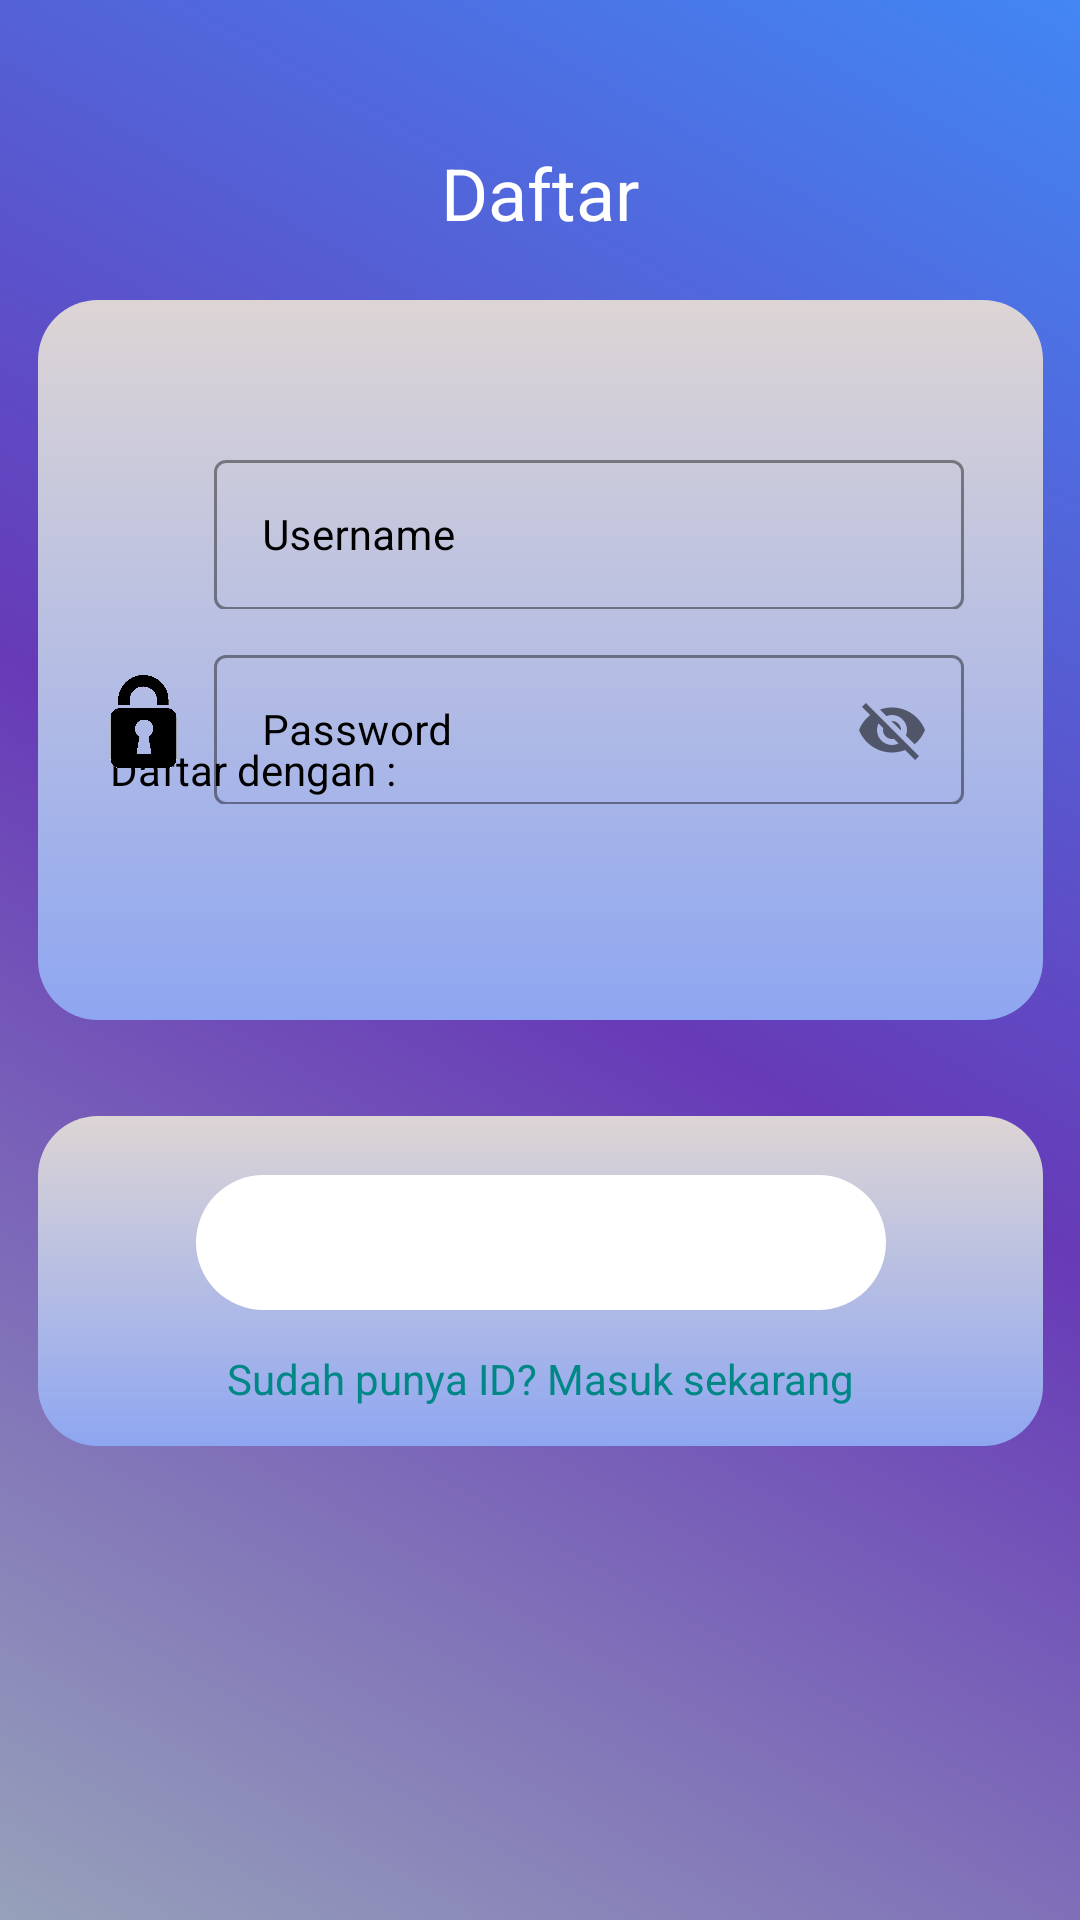

Android layout source for this screen:
<!-- AndroidManifest.xml: application theme Theme.TestCell -->
<!-- res/layout/activity_signup.xml -->
<?xml version="1.0" encoding="utf-8"?>
<androidx.constraintlayout.widget.ConstraintLayout xmlns:android="http://schemas.android.com/apk/res/android"
    xmlns:app="http://schemas.android.com/apk/res-auto"
    xmlns:tools="http://schemas.android.com/tools"
    android:layout_width="match_parent"
    android:layout_height="match_parent"
    android:background="@color/purple_500"
    tools:context=".bugReportAct">

    <androidx.constraintlayout.widget.Group
        android:id="@+id/centerGroupBugReport"
        android:layout_width="wrap_content"
        android:layout_height="wrap_content"
        android:layout_centerInParent="true"
        android:layout_centerHorizontal="true"
        android:layout_marginTop="8dp"
        app:layout_constraintEnd_toEndOf="parent"
        app:layout_constraintStart_toStartOf="parent"
        app:layout_constraintTop_toTopOf="parent" />

    <ImageView
        android:id="@+id/imageView"
        android:layout_width="match_parent"
        android:layout_height="match_parent"
        app:layout_constraintBottom_toBottomOf="parent"
        app:layout_constraintEnd_toEndOf="parent"
        app:layout_constraintHorizontal_bias="1.0"
        app:layout_constraintStart_toStartOf="parent"
        app:layout_constraintTop_toTopOf="parent"
        app:layout_constraintVertical_bias="0.0"
        app:srcCompat="@drawable/boxallbg" />

    <ImageView
        android:id="@+id/imageView2"
        android:layout_width="335dp"
        android:layout_height="match_parent"
        android:layout_marginStart="32dp"
        android:layout_marginTop="100dp"
        android:layout_marginEnd="32dp"
        android:layout_marginBottom="300dp"
        app:layout_constraintBottom_toBottomOf="parent"
        app:layout_constraintEnd_toEndOf="parent"
        app:layout_constraintStart_toStartOf="parent"
        app:layout_constraintTop_toTopOf="parent"
        app:srcCompat="@drawable/boxlogin" />

    <com.google.android.material.textfield.TextInputLayout
        android:id="@+id/passBox"
        style="@style/Widget.MaterialComponents.TextInputLayout.OutlinedBox"
        android:layout_width="250dp"
        android:layout_height="55dp"
        android:layout_marginStart="32dp"
        android:layout_marginTop="10dp"
        android:textColorHint="#000000"
        app:boxStrokeColor="#000000"
        app:hintTextColor="#000000"
        app:layout_constraintEnd_toEndOf="@+id/imageView2"
        app:layout_constraintStart_toStartOf="@+id/imageView2"
        app:layout_constraintTop_toBottomOf="@+id/userBox"
        app:passwordToggleEnabled="true">

        <com.google.android.material.textfield.TextInputEditText
            android:id="@+id/pasword"
            android:layout_width="match_parent"
            android:layout_height="50dp"
            android:hint="Password"
            android:textColor="#000000"
            android:textColorHint="#000000"
            android:textSize="14sp" />
    </com.google.android.material.textfield.TextInputLayout>

    <com.google.android.material.textfield.TextInputLayout
        android:id="@+id/userBox"
        style="@style/Widget.MaterialComponents.TextInputLayout.OutlinedBox"
        android:layout_width="250dp"
        android:layout_height="55dp"
        android:layout_marginStart="32dp"
        android:layout_marginTop="48dp"
        android:textColorHint="#000000"
        app:boxStrokeColor="#000000"
        app:hintTextColor="#000000"
        app:layout_constraintEnd_toEndOf="@+id/imageView2"
        app:layout_constraintStart_toStartOf="@+id/imageView2"
        app:layout_constraintTop_toTopOf="@+id/imageView2">

        <com.google.android.material.textfield.TextInputEditText
            android:id="@+id/username"
            android:layout_width="match_parent"
            android:layout_height="50dp"
            android:hint="Username"
            android:textColor="#000000"
            android:textColorHint="#000000"
            android:textSize="14sp" />
    </com.google.android.material.textfield.TextInputLayout>

    <ImageView
        android:id="@+id/imageView3"
        android:layout_width="335dp"
        android:layout_height="110dp"
        android:layout_marginStart="32dp"
        android:layout_marginTop="32dp"
        android:layout_marginEnd="32dp"
        app:layout_constraintEnd_toEndOf="parent"
        app:layout_constraintStart_toStartOf="parent"
        app:layout_constraintTop_toBottomOf="@+id/imageView2"
        app:srcCompat="@drawable/boxlogin" />

    <ImageView
        android:id="@+id/imageView6"
        android:layout_width="230dp"
        android:layout_height="45dp"
        app:layout_constraintBottom_toBottomOf="@+id/imageView3"
        app:layout_constraintEnd_toEndOf="@+id/imageView3"
        app:layout_constraintStart_toStartOf="@+id/imageView3"
        app:layout_constraintTop_toTopOf="@+id/imageView3"
        app:layout_constraintVertical_bias="0.30"
        app:srcCompat="@drawable/boxmainactbg" />

    <TextView
        android:id="@+id/textView7"
        android:layout_width="wrap_content"
        android:layout_height="wrap_content"
        android:layout_marginTop="48dp"
        android:text="Daftar"
        android:textColor="#FFFFFF"
        android:textSize="24sp"
        app:layout_constraintEnd_toEndOf="@+id/centerGroupBugReport"
        app:layout_constraintStart_toStartOf="@+id/centerGroupBugReport"
        app:layout_constraintTop_toTopOf="@+id/imageView" />

    <ImageView
        android:id="@+id/signupGoogle"
        android:layout_width="50dp"
        android:layout_height="50dp"
        android:layout_marginBottom="16dp"
        app:layout_constraintBottom_toBottomOf="@+id/imageView2"
        app:layout_constraintEnd_toEndOf="@+id/imageView2"
        app:layout_constraintStart_toStartOf="@+id/imageView2"
        app:srcCompat="@drawable/google" />

    <TextView
        android:id="@+id/textView11"
        android:layout_width="wrap_content"
        android:layout_height="wrap_content"
        android:text="DAFTAR"
        android:textColor="#FFFFFF"
        app:layout_constraintBottom_toBottomOf="@+id/imageView6"
        app:layout_constraintEnd_toEndOf="@+id/imageView6"
        app:layout_constraintStart_toStartOf="@+id/imageView6"
        app:layout_constraintTop_toTopOf="@+id/imageView6" />

    <TextView
        android:id="@+id/textView14"
        android:layout_width="wrap_content"
        android:layout_height="wrap_content"
        android:layout_marginStart="24dp"
        android:layout_marginBottom="8dp"
        android:text="Daftar dengan :"
        android:textColor="#000000"
        app:layout_constraintBottom_toTopOf="@+id/signupGoogle"
        app:layout_constraintStart_toStartOf="@+id/imageView2" />

    <TextView
        android:id="@+id/textView17"
        android:layout_width="wrap_content"
        android:layout_height="wrap_content"
        android:text="Sudah punya ID? Masuk sekarang"
        android:textColor="@color/teal_700"
        app:layout_constraintBottom_toBottomOf="@+id/imageView3"
        app:layout_constraintEnd_toEndOf="@+id/imageView3"
        app:layout_constraintStart_toStartOf="@+id/imageView3"
        app:layout_constraintTop_toBottomOf="@+id/imageView6" />

    <ImageView
        android:id="@+id/imageView9"
        android:layout_width="31dp"
        android:layout_height="31dp"
        android:layout_marginEnd="8dp"
        app:layout_constraintBottom_toBottomOf="@+id/userBox"
        app:layout_constraintEnd_toStartOf="@+id/userBox"
        app:layout_constraintTop_toTopOf="@+id/userBox"
        app:srcCompat="@drawable/newuser" />

    <ImageView
        android:id="@+id/imageView10"
        android:layout_width="31dp"
        android:layout_height="31dp"
        android:layout_marginEnd="8dp"
        app:layout_constraintBottom_toBottomOf="@+id/passBox"
        app:layout_constraintEnd_toStartOf="@+id/passBox"
        app:layout_constraintTop_toTopOf="@+id/passBox"
        app:srcCompat="@drawable/passimage" />

</androidx.constraintlayout.widget.ConstraintLayout>
<!-- resources referenced by this layout -->
<resources>
  <color name="purple_500">#FF6200EE</color>
  <color name="teal_700">#FF018786</color>
  <!-- drawable boxallbg (drawable) -->
  <?xml version="1.0" encoding="utf-8"?>
  <selector xmlns:android="http://schemas.android.com/apk/res/android">
  <item>
      <shape android:shape="rectangle">
          <gradient
              android:startColor="#96A1BA"
              android:centerColor="#673ab7"
              android:endColor="#4286f4"
              android:angle="45"
              ></gradient>
      </shape>
  </item>
  </selector>
  <!-- drawable boxlogin (drawable) -->
  <?xml version="1.0" encoding="utf-8"?>
  <selector xmlns:android="http://schemas.android.com/apk/res/android">
  <item>
  
      <shape android:shape="rectangle">y
          <gradient
              android:startColor="#DDD5D5"
              android:endColor="#8EA6F1"
              android:angle="270"
              ></gradient>
          <corners android:radius="20dp"/>
  
      </shape>
  
  </item>
  
  </selector>
  <!-- drawable boxmainactbg (drawable) -->
  <?xml version="1.0" encoding="utf-8"?>
  <selector xmlns:android="http://schemas.android.com/apk/res/android">
  <item>
      <shape android:shape="rectangle">
          <solid android:color="#FFFFFF"/>
          <corners android:radius="50dp" />
  "/>
  
      </shape>
  </item>
  </selector>
  <!-- drawable passimage: png bitmap (drawable, 27006 bytes) -->
  <style name="Theme.TestCell" parent="Theme.MaterialComponents.DayNight.DarkActionBar">
          
          <item name="colorPrimary">@color/purple_500</item>
          <item name="colorPrimaryVariant">@color/purple_700</item>
          <item name="colorOnPrimary">@color/white</item>
          
          <item name="colorSecondary">@color/teal_200</item>
          <item name="colorSecondaryVariant">@color/teal_700</item>
          <item name="colorOnSecondary">@color/black</item>
          
          <item name="android:statusBarColor" tools:targetApi="l">?attr/colorPrimaryVariant</item>
          
      </style>
  <color name="purple_700">#FF3700B3</color>
  <color name="white">#FFFFFFFF</color>
  <color name="teal_200">#FF03DAC5</color>
  <color name="black">#FF000000</color>
</resources>
